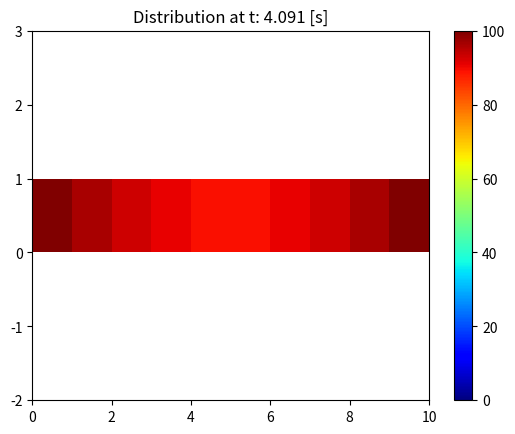

This chart was generated by the following Python code:
import numpy as np
import matplotlib.pyplot as plot


# properties of rod

a = 110
length = 50 #mm
time = 4 #seconds
nodes = 10 #discretized parts

# Initializing

dx = length / nodes
dt = 0.5 *(dx)**2 / a #Courant-Friedrichs-Lewy
t_nodes = int(time/dt)

u = np.zeros(nodes) + 20 # plate is initially at 20 degrees C

u[0] = 100
u[-1] = 100

fig, axis = plot.subplots()

pcm = axis.pcolormesh([u], cmap=plot.cm.jet, vmin=0, vmax=100)
plot.colorbar(pcm, ax=axis)
axis.set_ylim([-2,3]) #this will give the illusion of a 1d bar

#simulating

counter = 0

while counter < time:
    
    w=u.copy()

    for i in range (1, nodes - 1):
        u[i] = w[i] + (dt * a / dx**2) * (w[i-1] - 2 * w[i] + w[i+1])

    counter += dt

    #updating the sim
    pcm.set_array([u])
    axis.set_title("Distribution at t: {:.3f} [s]".format(counter))
    plot.pause(0.1)

plot.show()
